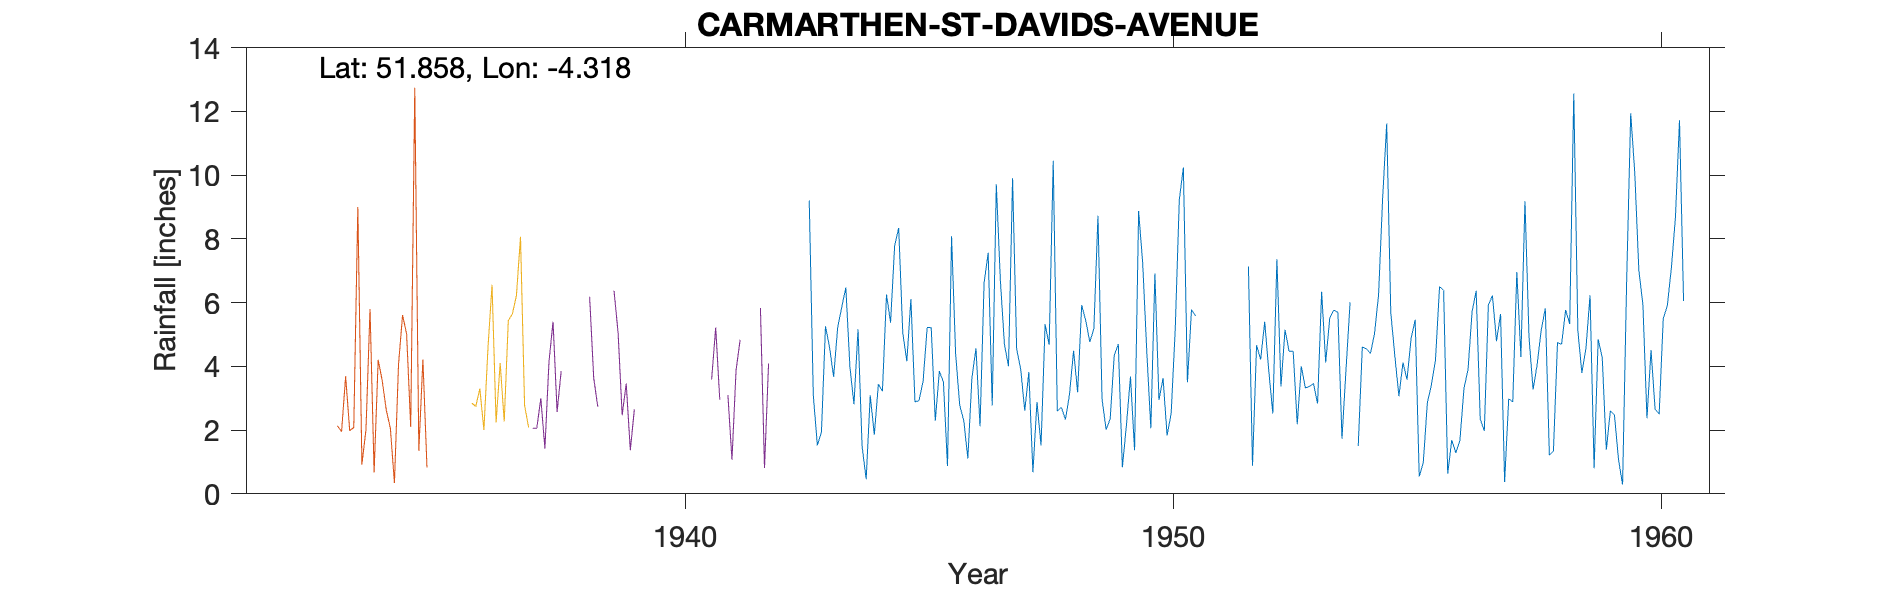

Source data for this figure (header and first rows):
CARMARTHEN-ST-DAVIDS-AVENUE, , , , , , , , , , , , , , , , , , , , 
Grid ref, SN405202, Long, -4.318, Lat, 51.86, Elevation, 100, ft., , , , , , , , , , , , 
Station no, 4096/2, , , , , , , , , , , , , , , , , , , 
, 1941, 1942, 1943, 1944, 1945, 1946, 1947, 1948, 1949, 1950, 1951, 1952, 1953, 1954, 1955, 1956, 1957, 1958, 1959, 1960
January, , , 9.2, 5.16, 4.16, 4.39, 4.69, 10.45, 2.98, 2.06, , 7.13, 2.18, 3.91, 4.33, 6.38, 6.22, 5.14, 6.23, 7.02
February, , , 3.09, 1.49, 6.11, 2.78, 4, 2.6, 2.01, 6.91, , 0.88, 4, 6.01, 3.06, 0.63, 4.79, 5.82, 0.8, 5.94
March, , , 1.52, 0.46, 2.88, 2.3, 9.9, 2.71, 2.35, 2.94, , 4.66, 3.32, , 4.12, 1.69, 5.64, 1.21, 4.85, 2.37
April, , , 1.94, 3.09, 2.93, 1.11, 4.55, 2.33, 4.34, 3.63, , 4.21, 3.37, 1.5, 3.58, 1.28, 0.37, 1.35, 4.28, 4.51
May, , , 5.26, 1.85, 3.53, 3.63, 3.91, 3.12, 4.7, 1.83, , 5.4, 3.46, 4.61, 4.88, 1.67, 2.98, 4.75, 1.38, 2.66
June, , , 4.59, 3.44, 5.22, 4.57, 2.61, 4.49, 0.83, 2.53, , 3.86, 2.83, 4.55, 5.46, 3.31, 2.89, 4.69, 2.61, 2.5
July, , , 3.67, 3.22, 5.21, 2.12, 3.82, 3.19, 2.16, 5.16, , 2.52, 6.34, 4.4, 0.54, 3.9, 6.96, 5.77, 2.48, 5.49
August, , , 5.23, 6.25, 2.29, 6.62, 0.68, 5.92, 3.68, 9.22, , 7.36, 4.12, 5.02, 0.99, 5.72, 4.29, 5.33, 1.07, 5.9
September, , , 5.86, 5.37, 3.85, 7.56, 2.88, 5.43, 1.37, 10.24, , 3.37, 5.52, 6.24, 2.86, 6.37, 9.18, 12.56, 0.29, 7.08
October, , , 6.47, 7.78, 3.5, 2.77, 1.52, 4.76, 8.87, 3.5, , 5.15, 5.76, 9.27, 3.42, 2.34, 4.9, 5.12, 6.64, 8.67
November, , , 3.98, 8.34, 0.87, 9.71, 5.32, 5.19, 7.23, 5.78, , 4.47, 5.69, 11.62, 4.2, 1.97, 3.27, 3.79, 11.94, 11.72
December, , , 2.81, 5.04, 8.08, 6.69, 4.68, 8.72, 4.47, 5.58, , 4.47, 1.73, 5.69, 6.5, 5.92, 4.06, 4.57, 10.07, 6.05
Total, , , 53.62, 51.49, 48.63, 54.25, 48.56, 58.91, 44.99, 59.38, , 53.48, 48.32, , 43.94, 41.18, 55.55, 60.1, 52.64, 69.91
NGR is from 1950s record and is St David…, , , , , , , , , , , , , , , , , , , , 
